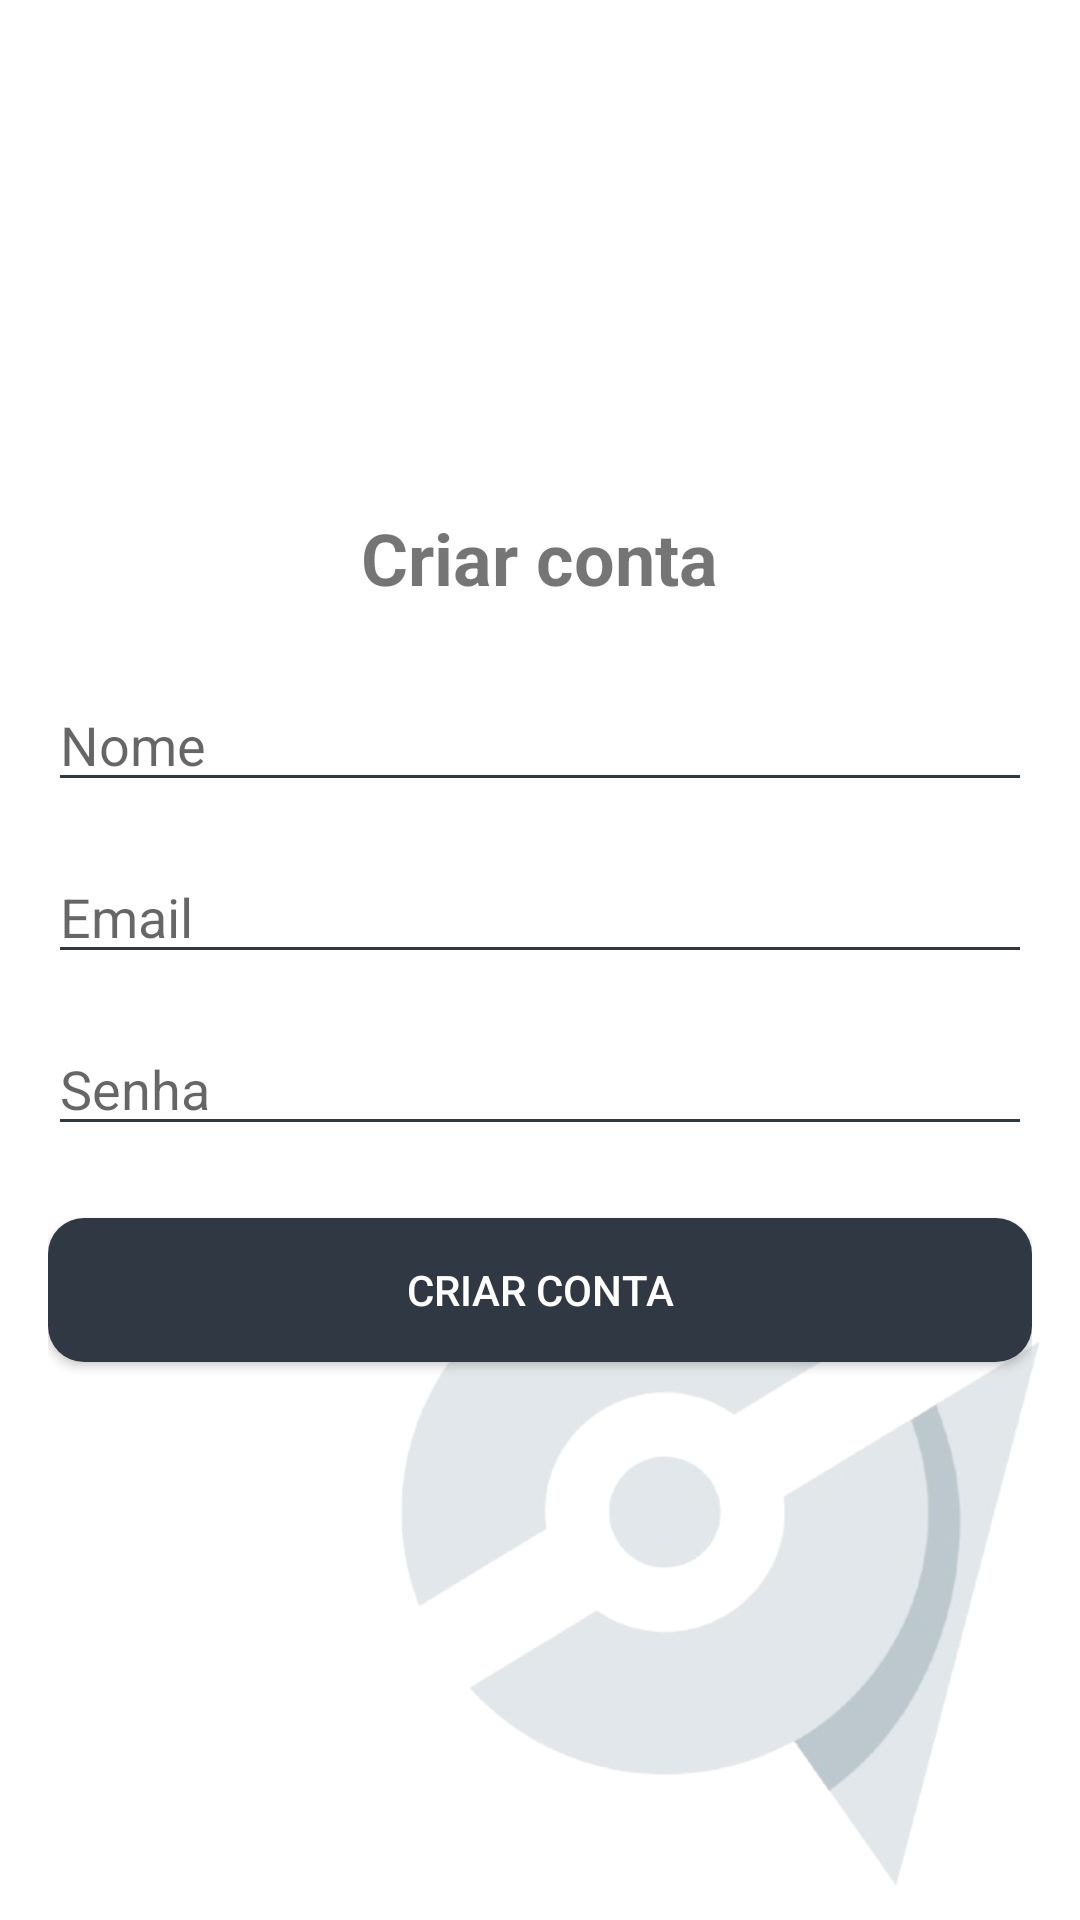

The Android layout XML behind this screen, and the referenced resources:
<!-- AndroidManifest.xml: application theme AppTheme -->
<!-- res/layout/activity_create_account.xml -->
<?xml version="1.0" encoding="utf-8"?>
<FrameLayout
    xmlns:android="http://schemas.android.com/apk/res/android"
    android:layout_width="match_parent"
    android:layout_height="match_parent"
    android:background="@color/white">

    
    <ImageView
        android:layout_width="250dp"
        android:layout_height="250dp"
        android:src="@drawable/pokedex"
        android:alpha="0.6"
        android:scaleType="fitEnd"
        android:layout_gravity="bottom|end"
        android:layout_marginEnd="0dp"
        android:layout_marginBottom="-16dp" />

    
    <LinearLayout
        android:layout_width="match_parent"
        android:layout_height="match_parent"
        android:orientation="vertical"
        android:gravity="center"
        android:padding="16dp">

        <TextView
            android:layout_width="wrap_content"
            android:layout_height="wrap_content"
            android:text="Criar conta"
            android:textSize="24sp"
            android:textStyle="bold"
            android:layout_marginBottom="24dp"/>

        <EditText
            android:id="@+id/nameEditText"
            android:layout_width="match_parent"
            android:layout_height="wrap_content"
            android:hint="Nome"
            android:inputType="textPersonName"
            android:layout_marginBottom="16dp"/>

        <EditText
            android:id="@+id/emailEditText"
            android:layout_width="match_parent"
            android:layout_height="wrap_content"
            android:hint="Email"
            android:inputType="textEmailAddress"
            android:layout_marginBottom="16dp"/>

        <EditText
            android:id="@+id/passwordEditText"
            android:layout_width="match_parent"
            android:layout_height="wrap_content"
            android:hint="Senha"
            android:inputType="textPassword"
            android:layout_marginBottom="24dp"/>

        <Button
            android:id="@+id/createAccountButton"
            android:layout_width="match_parent"
            android:layout_height="wrap_content"
            android:text="Criar conta"
            android:background="@drawable/rounded_button"
            android:textColor="@color/white"
            android:layout_marginBottom="16dp"/>
    </LinearLayout>
</FrameLayout>
<!-- resources referenced by this layout -->
<resources>
  <color name="white">#FFFFFF</color>
  <!-- drawable pokedex: png bitmap (drawable, 65853 bytes) -->
  <!-- drawable rounded_button (drawable) -->
  <?xml version="1.0" encoding="utf-8"?>
  <shape xmlns:android="http://schemas.android.com/apk/res/android">
      <corners android:radius="12dp"/>
      <solid android:color="@color/black"/>
  </shape>
  <style name="AppTheme" parent="Theme.AppCompat.Light.NoActionBar">
          
          <item name="colorPrimary">@color/white</item>
          <item name="colorPrimaryDark">@color/white</item>
          <item name="colorAccent">@color/black</item>
  
          
          <item name="android:textColorPrimary">@color/black</item>
          <item name="android:textColorSecondary">@color/grey</item>
  
          
          <item name="android:windowBackground">@color/white</item>
          <item name="android:colorBackground">@color/white</item>
  
          
          <item name="buttonStyle">@style/FlatButtonStyle</item>
      </style>
  <color name="black">#303943</color>
  <color name="grey">#303943</color>
  <style name="FlatButtonStyle" parent="Widget.AppCompat.Button">
          <item name="android:backgroundTint">@color/black</item>
          <item name="android:textColor">@color/white</item>
          <item name="android:padding">12dp</item>
      </style>
</resources>
